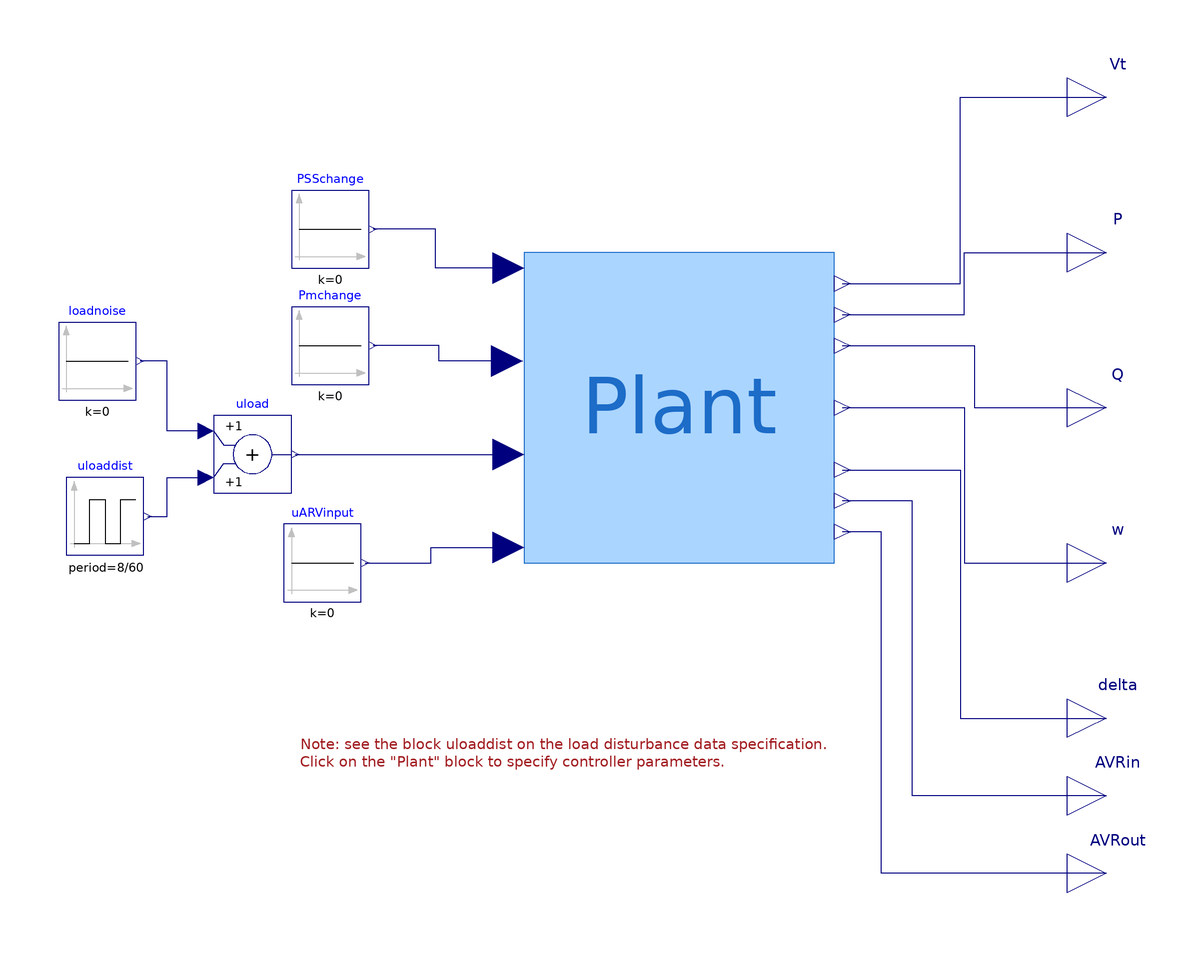

Above is the diagram view of the following Modelica model: its components placed by their Placement annotations and its connect equations drawn as lines.

model D_loaddisturbance "Same as \"B_\" above, but removing the random load."

  extends Modelica.Icons.Example;
  Modelica.Blocks.Interfaces.RealOutput Vt
    annotation (Placement(transformation(extent={{100,70},{120,90}}),
        iconTransformation(extent={{100,70},{120,90}})));
public
  Modelica.Blocks.Interfaces.RealOutput Q
    annotation (Placement(transformation(extent={{100,-10},{120,10}}),
        iconTransformation(extent={{100,-10},{120,10}})));
  Modelica.Blocks.Interfaces.RealOutput P
    annotation (Placement(transformation(extent={{100,30},{120,50}}),
        iconTransformation(extent={{100,30},{120,50}})));
  Modelica.Blocks.Interfaces.RealOutput w
    annotation (Placement(transformation(extent={{100,-50},{120,-30}}),
        iconTransformation(extent={{100,-50},{120,-30}})));
  Modelica.Blocks.Interfaces.RealOutput delta
    annotation (Placement(transformation(extent={{100,-90},{120,-70}}),
        iconTransformation(extent={{100,-90},{120,-70}})));
  Modelica.Blocks.Sources.Constant PSSchange(k=0)
    annotation (Placement(transformation(extent={{-100,36},{-80,56}})));
  Modelica.Blocks.Sources.Constant Pmchange(k=0)
    annotation (Placement(transformation(extent={{-100,6},{-80,26}})));
  Example1.Base.Systems.gridIO Plant(
    t1=0.5, t2=Modelica.Constants.inf)
    annotation (Placement(transformation(extent={{-40,-40},{40,40}})));
  Modelica.Blocks.Interfaces.RealOutput AVRin annotation (Placement(
        transformation(extent={{100,-110},{120,-90}}),
        iconTransformation(extent={{100,-90},{120,-70}})));
  Modelica.Blocks.Interfaces.RealOutput AVRout annotation (Placement(
        transformation(extent={{100,-130},{120,-110}}),
        iconTransformation(extent={{100,-90},{120,-70}})));
  Modelica.Blocks.Sources.Constant loadnoise(k=0) annotation (
      Placement(transformation(extent={{-160,2},{-140,22}})));
  Modelica.Blocks.Math.Add uload annotation (Placement(transformation(
          extent={{-120,-22},{-100,-2}})));
  Modelica.Blocks.Sources.Pulse uloaddist(
    amplitude=1.05,
    width=100,
    period=8/60,
    nperiod=1,
    offset=0,
    startTime=1245) annotation (Placement(transformation(extent={{-158,
            -38},{-138,-18}})));
  Modelica.Blocks.Sources.Constant uARVinput(k=0) annotation (
      Placement(transformation(extent={{-102,-50},{-82,-30}})));
equation
  connect(Plant.uPSS, PSSchange.y) annotation (Line(points={{-44,36},{-62.8572,36},
          {-62.8572,46},{-79,46}},                   color={0,0,127}));
  connect(Plant.uPm, Pmchange.y) annotation (Line(points={{-44.4,12},{-62,12},{-62,
          16},{-79,16}},                   color={0,0,127}));
  connect(Plant.Vt, Vt) annotation (Line(points={{42,32},{72.4286,32},{72.4286,80},
          {110,80}},                          color={0,0,127}));
  connect(Plant.P, P) annotation (Line(points={{42,24},{73.4286,24},{73.4286,40},
          {110,40}},                  color={0,0,127}));
  connect(Plant.Q, Q) annotation (Line(points={{42,16},{76,16},{76,0},{110,0}},
                       color={0,0,127}));
  connect(Plant.w, w) annotation (Line(points={{42,0},{73.4286,0},{73.4286,-40},
          {110,-40}},                   color={0,0,127}));
  connect(Plant.delta, delta) annotation (Line(points={{42,-16},{72.4286,-16},{72.4286,
          -80},{110,-80}},                        color={0,0,127}));
  connect(AVRin, Plant.AVRin) annotation (Line(points={{110,-100},{60,-100},{60,
          -24},{42,-24}},                color={0,0,127}));
  connect(AVRout, Plant.AVRout) annotation (Line(points={{110,-120},{52,-120},{52,
          -32},{42,-32}},                       color={0,0,127}));
  connect(uload.u1, loadnoise.y) annotation (Line(points={{-122,-6},{
          -132,-6},{-132,12},{-139,12}}, color={0,0,127}));
  connect(uloaddist.y, uload.u2) annotation (Line(points={{-137,-28},
          {-132,-28},{-132,-18},{-122,-18}}, color={0,0,127}));
  connect(uload.y, Plant.uPload) annotation (Line(points={{-99,-12},{-72.5,-12},
          {-72.5,-12},{-44,-12}},               color={0,0,127}));
  connect(uARVinput.y, Plant.uvs) annotation (Line(points={{-81,-40},{-64,-40},{
          -64,-36},{-44,-36}},                 color={0,0,127}));
  annotation (Icon(coordinateSystem(preserveAspectRatio=false)), Diagram(
        coordinateSystem(preserveAspectRatio=false, extent={{-180,-140},{100,100}}),
                               graphics={Text(
          extent={{-98,-78},{42,-100}},
          lineColor={162,29,33},
          textString="Note: see the block uloaddist on the load disturbance data specification.
Click on the \"Plant\" block to specify controller parameters.",
          horizontalAlignment=TextAlignment.Left)}),
    experiment(
      StopTime=1320,
      __Dymola_NumberOfIntervals=20000,
      __Dymola_fixedstepsize=0.01,
      __Dymola_Algorithm="Dassl"),preferredView="diagram");
end D_loaddisturbance;